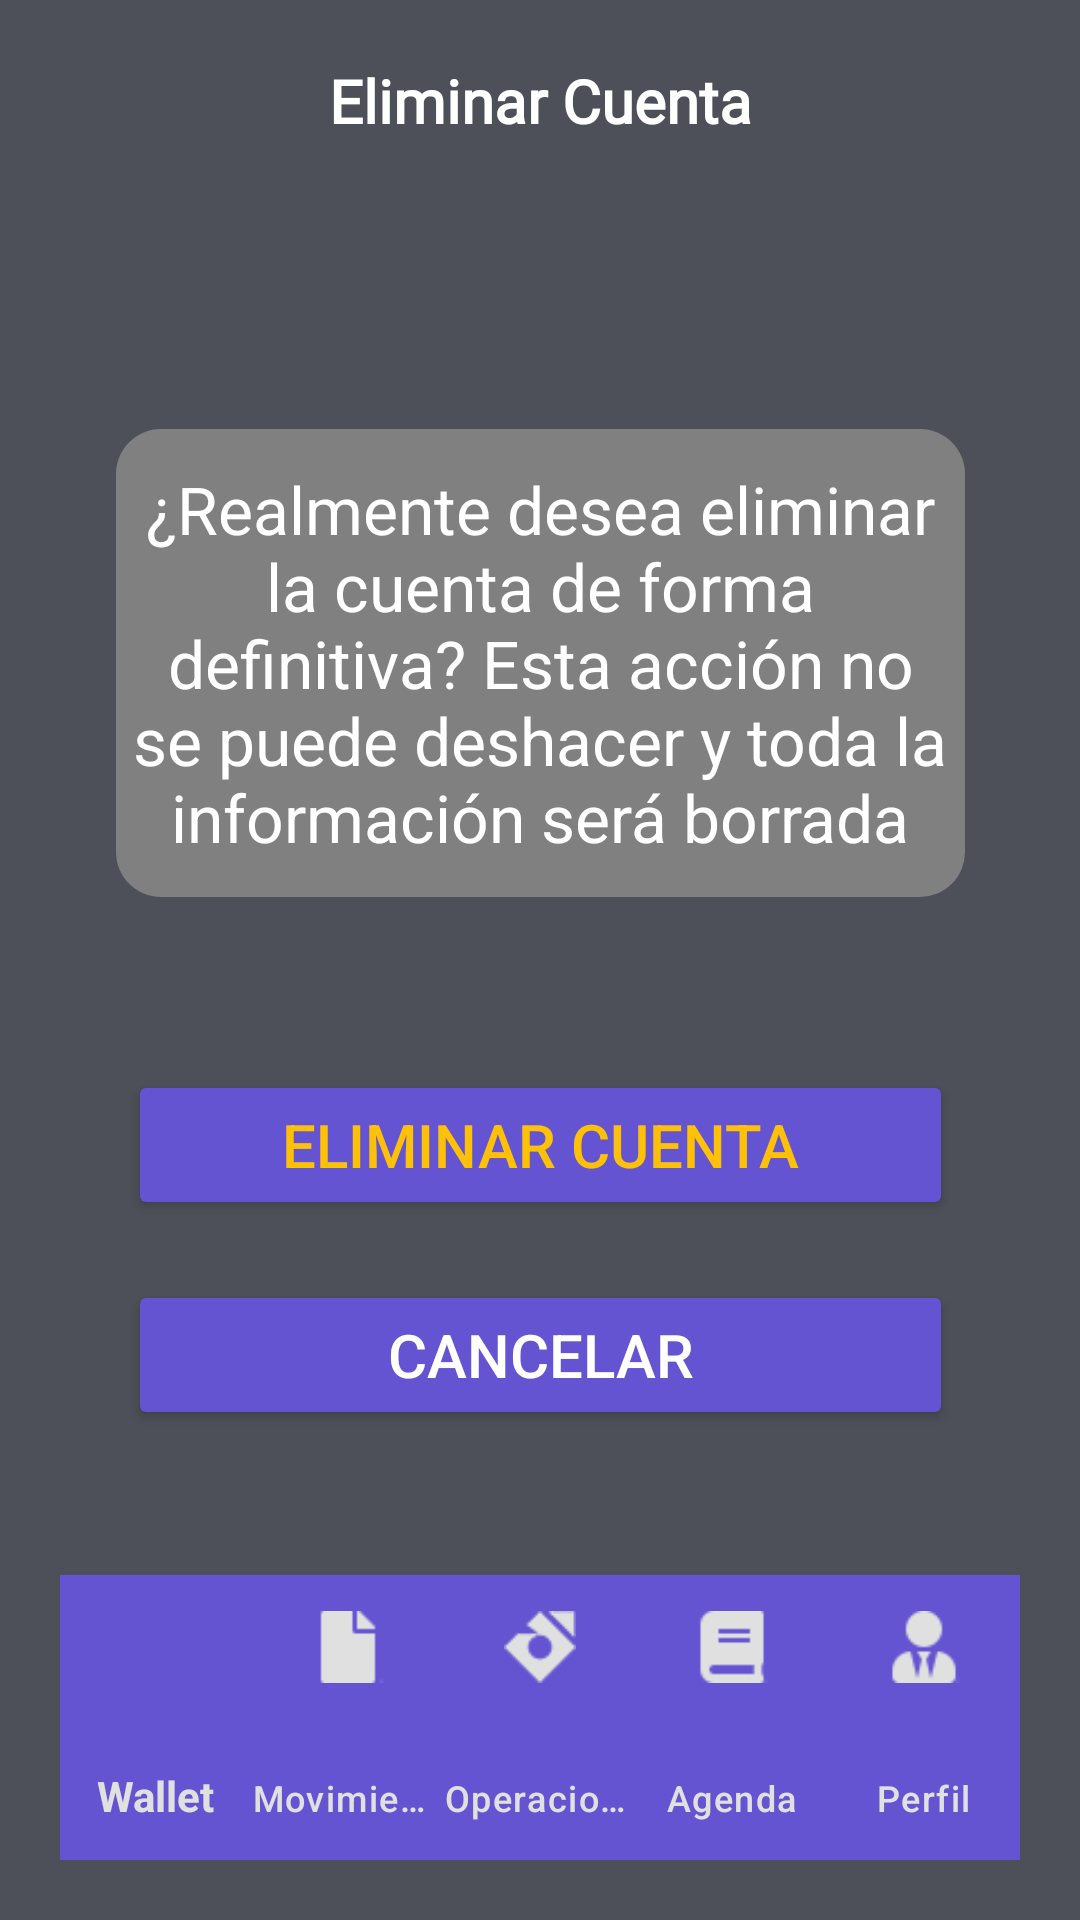

This screen was rendered from an Android layout file. Write that file and the resources it references.
<!-- AndroidManifest.xml: application theme Theme.FairPay -->
<!-- res/layout/fragment_perfil_eliminar_cuenta.xml -->
<?xml version="1.0" encoding="utf-8"?>
<androidx.constraintlayout.widget.ConstraintLayout xmlns:android="http://schemas.android.com/apk/res/android"
    xmlns:app="http://schemas.android.com/apk/res-auto"
    xmlns:tools="http://schemas.android.com/tools"
    android:id="@+id/EliminarCuenta"
    android:layout_width="match_parent"
    android:layout_height="match_parent"
    android:background="#4D5059"
    android:padding="20dp"
    tools:context=".ui.main.WalletFragment">
    <com.google.android.material.bottomnavigation.BottomNavigationView
        android:id="@+id/bottom_nav_perfil"
        android:layout_width="wrap_content"
        android:layout_height="95dp"
        android:background="@color/boton_principal"
        app:labelVisibilityMode="labeled"
        app:itemTextAppearanceActive="@color/white"
        app:itemTextAppearanceActiveBoldEnabled="true"
        app:itemIconTint="@color/bottom_nav_selector"
        app:itemTextColor="@color/gris_claro"
        app:layout_constraintBottom_toBottomOf="parent"
        app:layout_constraintEnd_toEndOf="parent"
        app:layout_constraintStart_toStartOf="parent"
        app:menu="@menu/bottom_nav_menu" />

    <TextView
        android:id="@+id/text_titulo_PreguntasFrecuentes"
        android:layout_width="wrap_content"
        android:layout_height="wrap_content"
        android:fontFamily="@font/open_sans"
        android:text="Eliminar Cuenta"
        android:textColor="@color/white"
        android:textSize="20sp"
        android:textStyle="bold"
        app:layout_constraintEnd_toEndOf="parent"
        app:layout_constraintStart_toStartOf="parent"
        app:layout_constraintTop_toTopOf="parent" />


    <FrameLayout
        android:id="@+id/frame_ayuda"
        android:layout_width="283dp"
        android:layout_height="156dp"
        android:layout_marginStart="32dp"
        android:layout_marginTop="96dp"
        android:layout_marginEnd="32dp"
        android:background="@drawable/rounded_corners"
        android:backgroundTint="#808080"
        android:radius="25dp"
        app:layout_constraintEnd_toEndOf="parent"
        app:layout_constraintStart_toStartOf="parent"
        app:layout_constraintTop_toBottomOf="@+id/text_titulo_PreguntasFrecuentes">


        <TextView
            android:id="@+id/textView2_"
            android:layout_width="match_parent"
            android:layout_height="match_parent"
            android:text="¿Realmente desea eliminar la cuenta de forma definitiva? Esta acción no se puede deshacer y toda la información será borrada"
            android:textAlignment="center"
            android:textColor="@color/white"
            android:gravity="center"
            android:textSize="22sp" />
    </FrameLayout>

    <Button
        android:id="@+id/button1_cancelar"
        android:layout_width="275dp"
        android:layout_height="50dp"
        android:backgroundTint="@color/boton_principal"
        android:gravity="center"
        android:text="Cancelar"
        android:textColor="@color/white"
        android:textSize="20dp"
        app:layout_constraintBottom_toTopOf="@+id/bottom_nav_perfil"
        app:layout_constraintEnd_toEndOf="parent"
        app:layout_constraintStart_toStartOf="parent"
        app:layout_constraintTop_toBottomOf="@+id/frame_ayuda"
        app:layout_constraintVertical_bias="0.725" />

    <Button
        android:id="@+id/button2_eliminar"
        android:layout_width="275dp"
        android:layout_height="50dp"
        android:backgroundTint="@color/boton_principal"
        android:gravity="center"
        android:text="Eliminar cuenta"
        android:textColor="#FFC107"
        android:textSize="20dp"
        app:layout_constraintBottom_toTopOf="@+id/bottom_nav_perfil"
        app:layout_constraintEnd_toEndOf="parent"
        app:layout_constraintStart_toStartOf="parent"
        app:layout_constraintTop_toBottomOf="@+id/frame_ayuda"
        app:layout_constraintVertical_bias="0.327" />


</androidx.constraintlayout.widget.ConstraintLayout>
<!-- resources referenced by this layout -->
<resources>
  <color name="boton_principal">#6554D1</color>
  <color name="gris_claro">#E0E0E0</color>
  <color name="white">#FFFFFFFF</color>
  <!-- drawable rounded_corners (drawable) -->
  <?xml version="1.0" encoding="utf-8"?>
  <shape xmlns:android="http://schemas.android.com/apk/res/android"
      android:shape="rectangle">
  
      <solid
          android:color="@color/fondo_panel" >
      </solid>
      <stroke
          android:width="0dp">
      </stroke>
  
  
      <corners
          android:radius="15dp"   >
      </corners>
  </shape>
  <style name="Theme.FairPay" parent="Base.Theme.FairPay" />
  <color name="fondo_panel">#AB99DD</color>
  <style name="Base.Theme.FairPay" parent="Theme.Material3.DayNight.NoActionBar">
          
          
      </style>
</resources>
